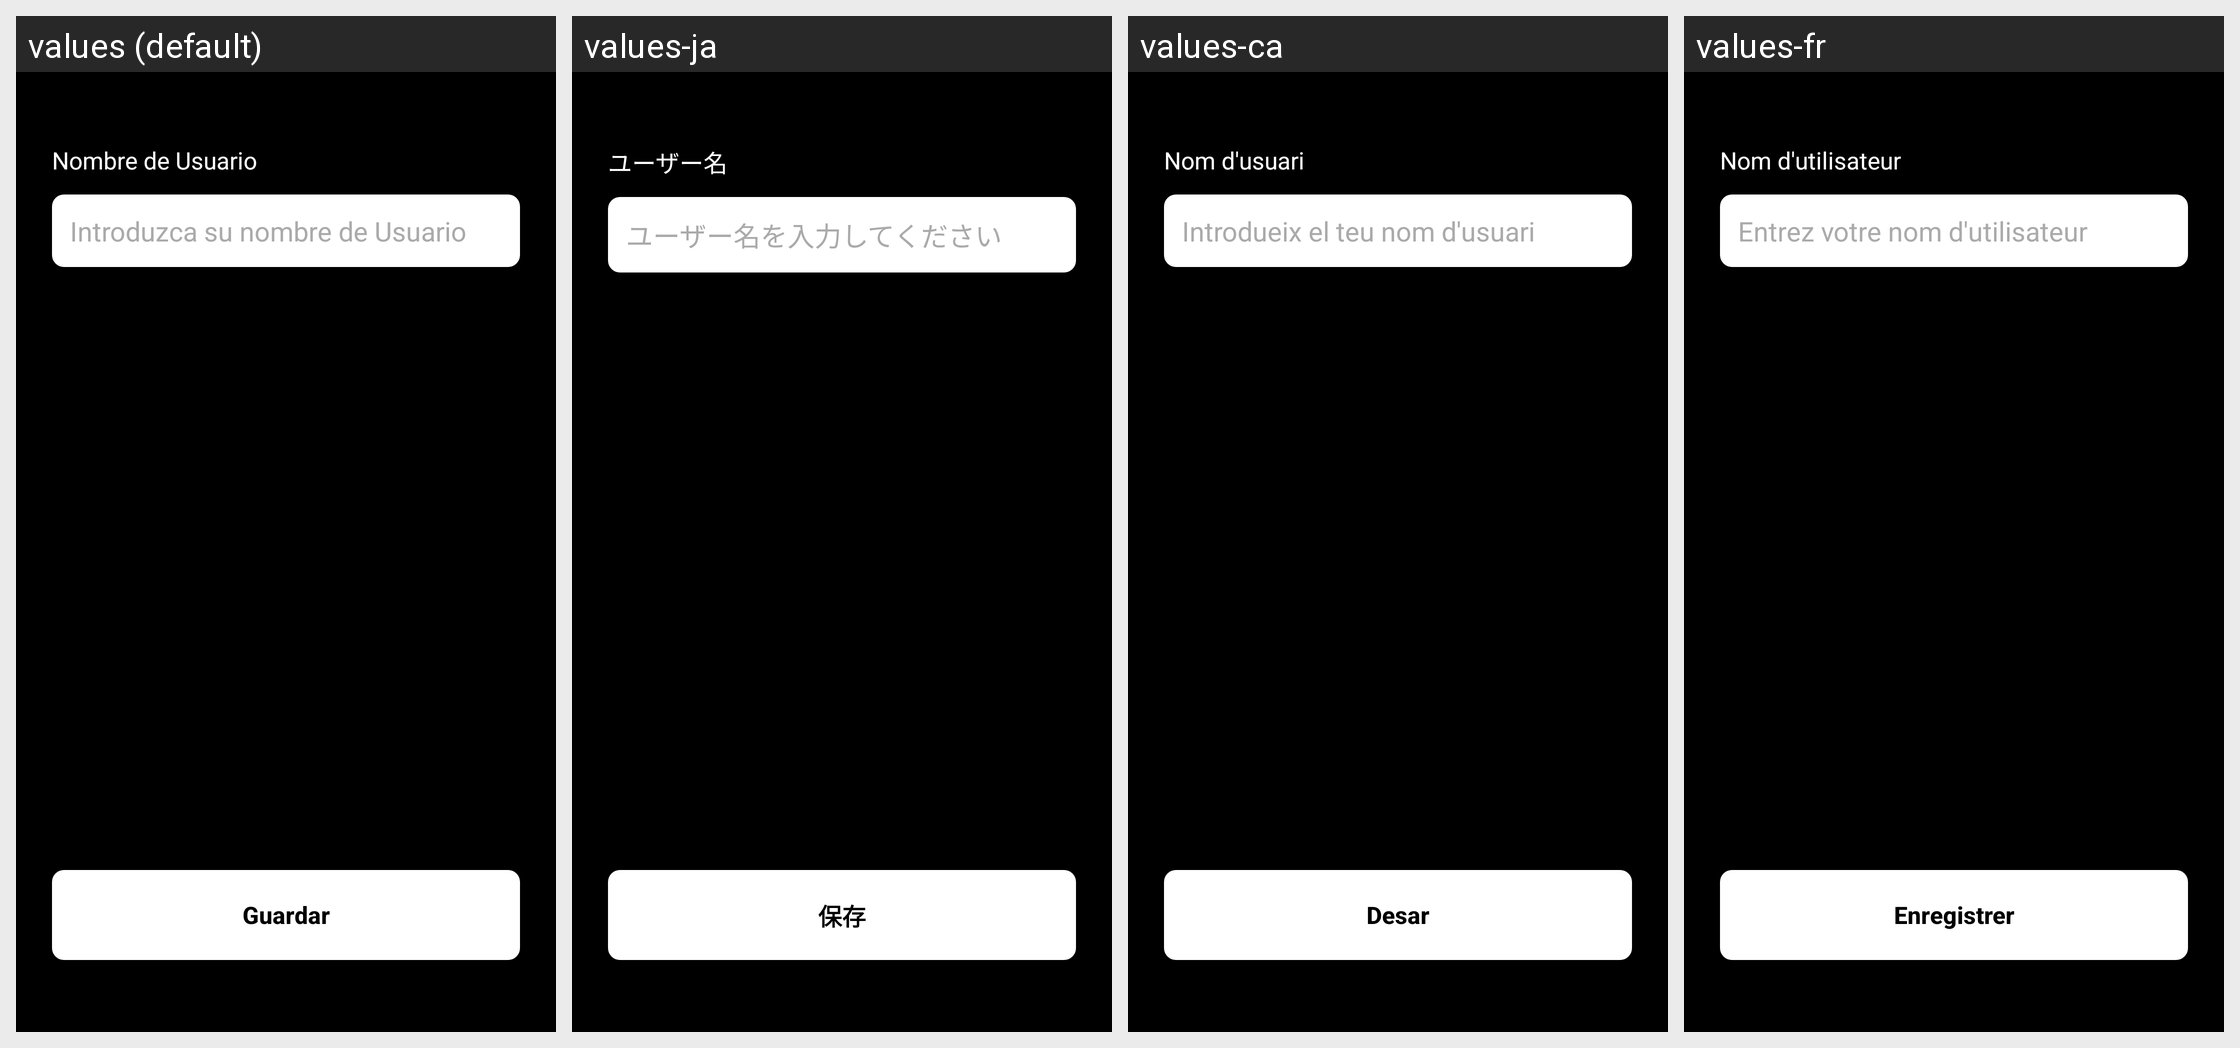

Locale-by-locale string values for the Android screen shown in this grid:
Android screen res/layout/fragmento_usuario.xml rendered under 4 locales, left to right: values (default), values-ja, values-ca, values-fr. Device: Nexus 5 (rendered at 1080×1920; each locale shown at half size, 540×960, under a caption strip naming it); theme Theme.Trainex.
Other locales in the repository, not shown: values-en.
Strings drawn on this screen, with the default value and each locale's value (text and hints the layout hard-codes, and strings that could not be matched under every locale, appear in the picture but are not listed):

nombre_de_usuario
  values: Nombre de Usuario
  values-ja: ユーザー名
  values-ca: Nom d'usuari
  values-fr: Nom d'utilisateur

introduzca_su_nombre_de_usuario
  values: Introduzca su nombre de Usuario
  values-ja: ユーザー名を入力してください
  values-ca: Introdueix el teu nom d'usuari
  values-fr: Entrez votre nom d'utilisateur

guardar
  values: Guardar
  values-ja: 保存
  values-ca: Desar
  values-fr: Enregistrer
